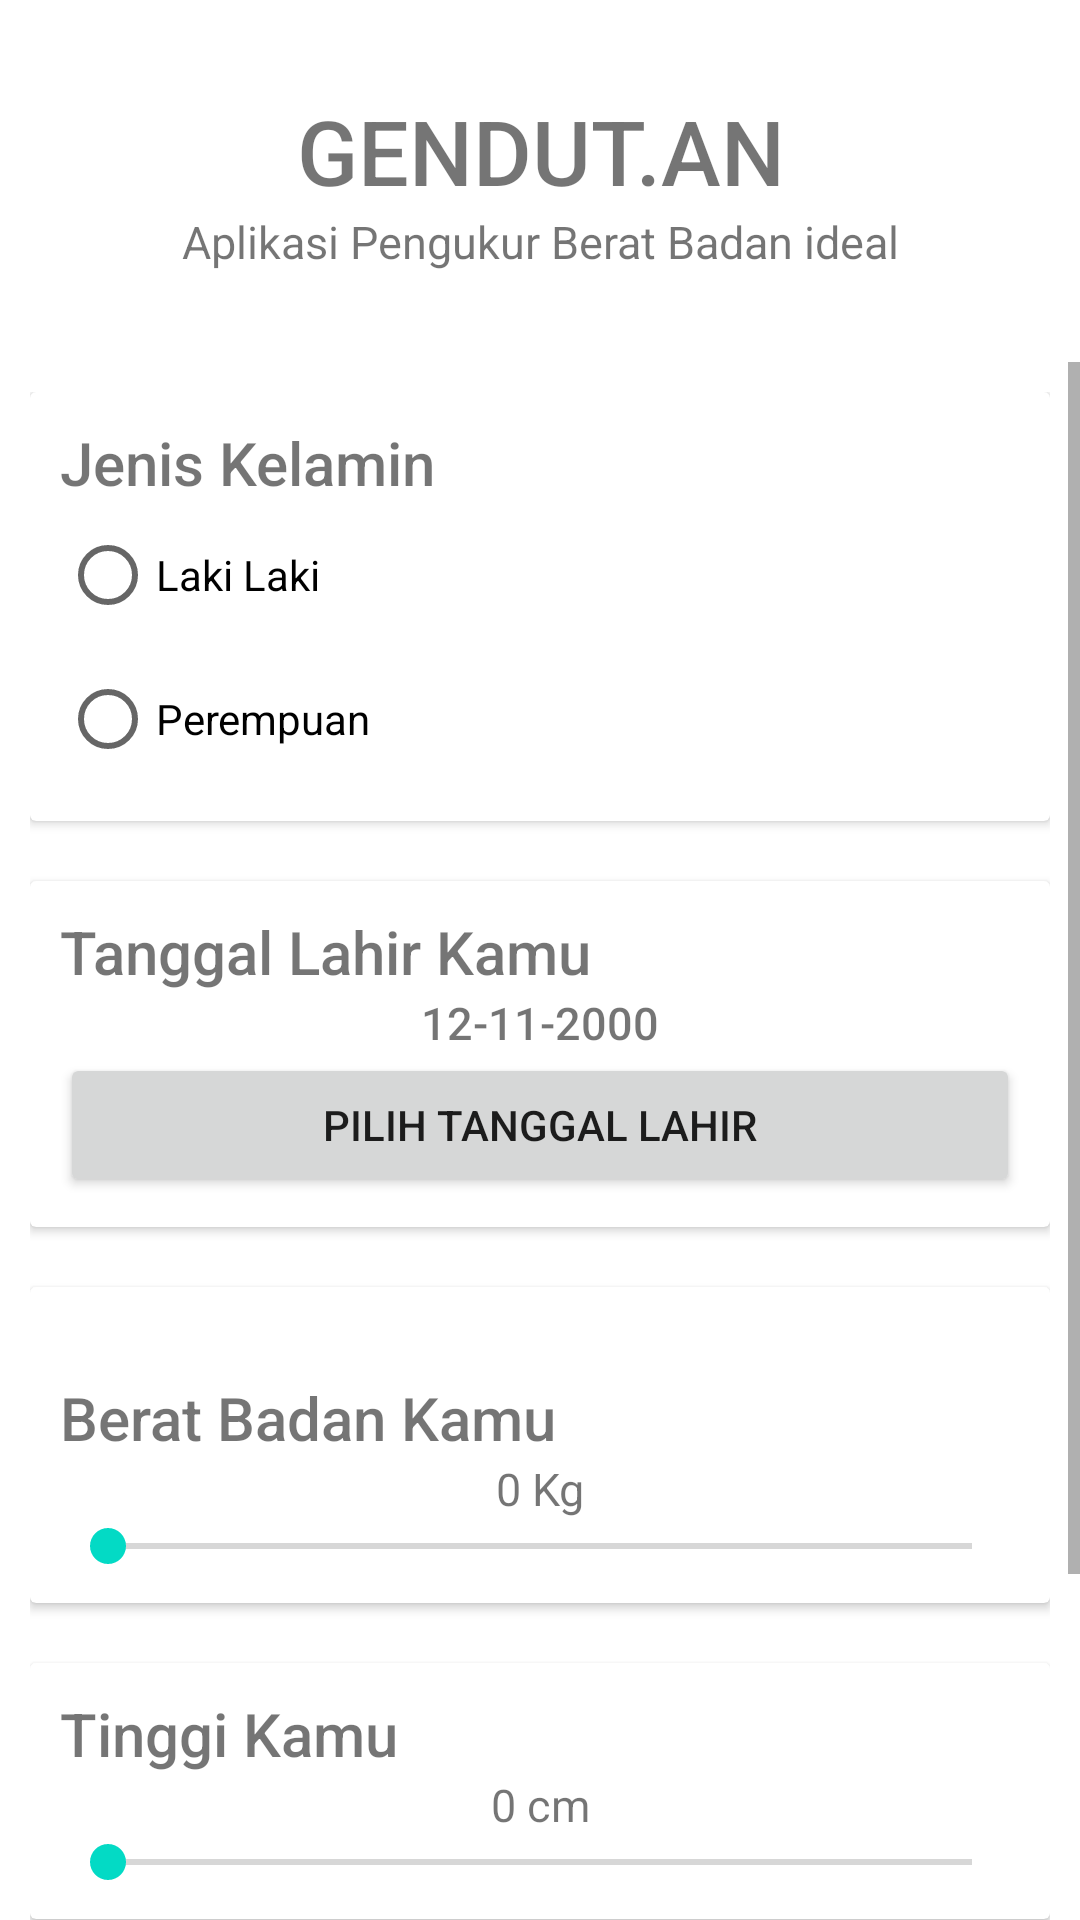

Here is an Android app screen rendered from its layout file. Give the layout XML and the strings, colors and styles it references.
<!-- AndroidManifest.xml: application theme Theme.ImtMeter -->
<!-- res/layout/activity_main.xml -->
<?xml version="1.0" encoding="utf-8"?>
<RelativeLayout
    xmlns:android="http://schemas.android.com/apk/res/android"
    xmlns:app="http://schemas.android.com/apk/res-auto"
    xmlns:tools="http://schemas.android.com/tools"
    android:layout_width="match_parent"
    android:layout_height="match_parent"
    android:focusableInTouchMode="true"
    android:gravity="center"
    android:layout_gravity="center">


    <LinearLayout
        android:layout_width="match_parent"
        android:layout_height="match_parent"
        android:orientation="vertical">

        <TextView
            android:id="@+id/textView2"
            android:layout_gravity="center"
            android:textAlignment="center"
            android:textSize="30dp"
            android:fontFamily="sans-serif-medium"
            android:layout_marginTop="30dp"
            android:layout_width="match_parent"
            android:layout_height="wrap_content"
            android:text="GENDUT.AN" />

        <TextView
            android:id="@+id/textView"
            android:layout_width="match_parent"
            android:layout_height="wrap_content"
            android:layout_gravity="center"

            android:text="Aplikasi Pengukur Berat Badan ideal"
            android:textAlignment="center"
            android:textSize="15dp" />

        <ScrollView
            android:layout_marginTop="30dp"
            android:layout_width="match_parent"
            android:layout_height="match_parent">

            <LinearLayout
                android:padding="10dp"
                android:layout_width="match_parent"
                android:layout_height="wrap_content"
                android:orientation="vertical" >

                <androidx.cardview.widget.CardView
                    android:layout_width="match_parent"
                    android:layout_height="match_parent">

                    <LinearLayout
                        android:padding="10dp"
                        android:layout_width="match_parent"
                        android:layout_height="match_parent"
                        android:orientation="vertical">

                        <TextView
                            android:id="@+id/textkelamin"
                            android:layout_width="match_parent"
                            android:layout_height="wrap_content"

                            android:fontFamily="sans-serif-medium"
                            android:text="Jenis Kelamin"
                            android:textSize="20dp" />

                        <RadioGroup
                            android:id="@+id/radio"
                            android:layout_width="match_parent"
                            android:layout_height="match_parent" >

                            <RadioButton
                                android:id="@+id/radioLaki"
                                android:layout_width="match_parent"
                                android:layout_height="wrap_content"
                                android:text="Laki Laki" />

                            <RadioButton
                                android:id="@+id/radioCewek"
                                android:layout_width="match_parent"
                                android:layout_height="wrap_content"
                                android:text="Perempuan" />
                        </RadioGroup>

                    </LinearLayout>

                </androidx.cardview.widget.CardView>

                <androidx.cardview.widget.CardView
                    android:layout_width="match_parent"
                    android:layout_marginTop="20dp"
                    android:layout_height="match_parent" >

                    <LinearLayout
                        android:padding="10dp"
                        android:layout_width="match_parent"
                        android:layout_height="match_parent"
                        android:orientation="vertical">

                        <TextView
                            android:id="@+id/textView5"
                            android:layout_width="match_parent"
                            android:layout_height="wrap_content"

                            android:fontFamily="sans-serif-medium"
                            android:text="Tanggal Lahir Kamu"
                            android:textSize="20dp" />

                        <TextView
                            android:id="@+id/textLahir"
                            android:textSize="15dp"
                            android:fontFamily="sans-serif-medium"
                            android:layout_gravity="center"
                            android:textAlignment="center"
                            android:layout_width="match_parent"
                            android:layout_height="wrap_content"
                            android:text="12-11-2000" />

                        <Button
                            android:id="@+id/buttontgl"
                            android:layout_width="match_parent"
                            android:layout_height="wrap_content"
                            android:text="Pilih Tanggal Lahir" />

                    </LinearLayout>

                </androidx.cardview.widget.CardView>

                <androidx.cardview.widget.CardView
                    android:layout_width="match_parent"
                    android:layout_marginTop="20dp"
                    android:layout_height="match_parent">

                    <LinearLayout
                        android:layout_width="match_parent"
                        android:layout_height="match_parent"
                        android:layout_marginTop="20dp"
                        android:padding="10dp"
                        android:orientation="vertical">

                        <TextView
                            android:id="@+id/textBerat"
                            android:layout_width="match_parent"
                            android:layout_height="wrap_content"

                            android:fontFamily="sans-serif-medium"
                            android:text="Berat Badan Kamu"
                            android:textSize="20dp" />

                        <TextView
                            android:id="@+id/textberatvalue"
                            android:textAlignment="center"
                            android:layout_gravity="center"
                            android:textSize="15dp"
                            android:layout_width="match_parent"
                            android:layout_height="wrap_content"
                            android:text="0 Kg" />

                        <SeekBar
                            android:id="@+id/seekBerat"
                            android:layout_width="match_parent"
                            android:layout_height="wrap_content" />

                    </LinearLayout>

                </androidx.cardview.widget.CardView>

                <androidx.cardview.widget.CardView
                    android:layout_width="match_parent"
                    android:layout_marginTop="20dp"
                    android:layout_height="match_parent">

                    <LinearLayout
                        android:padding="10dp"
                        android:layout_width="match_parent"
                        android:layout_height="match_parent"
                        android:orientation="vertical">

                        <TextView
                            android:id="@+id/textTinggi"
                            android:layout_width="match_parent"
                            android:layout_height="wrap_content"

                            android:fontFamily="sans-serif-medium"
                            android:text="Tinggi Kamu"
                            android:textSize="20dp" />

                        <TextView
                            android:id="@+id/textViewTinggi"
                            android:layout_width="match_parent"
                            android:layout_height="wrap_content"
                            android:layout_gravity="center"
                            android:text="0 cm"
                            android:textAlignment="center"
                            android:textSize="15dp" />

                        <SeekBar
                            android:id="@+id/seekTinggi"
                            android:layout_width="match_parent"
                            android:layout_height="wrap_content" />

                    </LinearLayout>

                </androidx.cardview.widget.CardView>

                <Button
                    android:layout_marginTop="20dp"
                    android:id="@+id/buttonHitung"
                    android:layout_width="match_parent"
                    android:layout_height="wrap_content"
                    android:text="Hitung" />

                <TextView
                    android:id="@+id/textViewTentang"
                    android:layout_width="match_parent"
                    android:layout_height="wrap_content"
                    android:layout_gravity="center"
                    android:layout_marginTop="50dp"
                    android:fontFamily="sans-serif-condensed-medium"
                    android:text="Tentang Aplikasi Ini"
                    android:textAlignment="center"
                    android:textSize="15dp" />

            </LinearLayout>
        </ScrollView>

    </LinearLayout>

</RelativeLayout>
<!-- resources referenced by this layout -->
<resources>
  <style name="Theme.ImtMeter" parent="Theme.MaterialComponents.DayNight.NoActionBar">
          
          <item name="colorPrimary">@color/purple_500</item>
          <item name="colorPrimaryVariant">@color/purple_700</item>
          <item name="colorOnPrimary">@color/white</item>
          
          <item name="colorSecondary">@color/teal_200</item>
          <item name="colorSecondaryVariant">@color/teal_700</item>
          <item name="colorOnSecondary">@color/black</item>
          
          <item name="android:statusBarColor" tools:targetApi="l">?attr/colorPrimaryVariant</item>
          
      </style>
  <!-- not gathered from this repository: default colours our renderer supplied (Android Studio template values) -->
  <color name="purple_500">#FF6200EE</color>
  <color name="purple_700">#FF3700B3</color>
  <color name="teal_200">#FF03DAC5</color>
  <color name="teal_700">#FF018786</color>
  <color name="black">#FF000000</color>
  <color name="white">#FFFFFFFF</color>
</resources>
